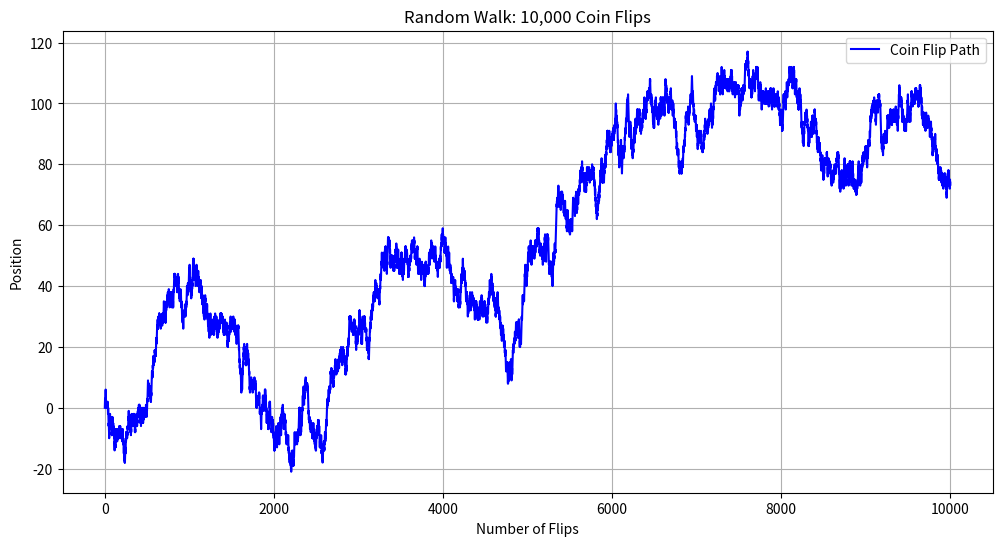

This figure's Python source:
import random
import matplotlib.pyplot as plt

# Parameters
num_flips = 10000

# Simulate coin flips: +1 for heads, -1 for tails
outcomes = [1 if random.random() < 0.5 else -1 for _ in range(num_flips)]

# Cumulative sum to track the path
position = [0]  # start at 0
for outcome in outcomes:
    position.append(position[-1] + outcome)

# Plotting the graph
plt.figure(figsize=(12, 6))
plt.plot(position, label='Coin Flip Path', color='blue')
plt.title('Random Walk: 10,000 Coin Flips')
plt.xlabel('Number of Flips')
plt.ylabel('Position')
plt.grid(True)
plt.legend()
plt.show()
